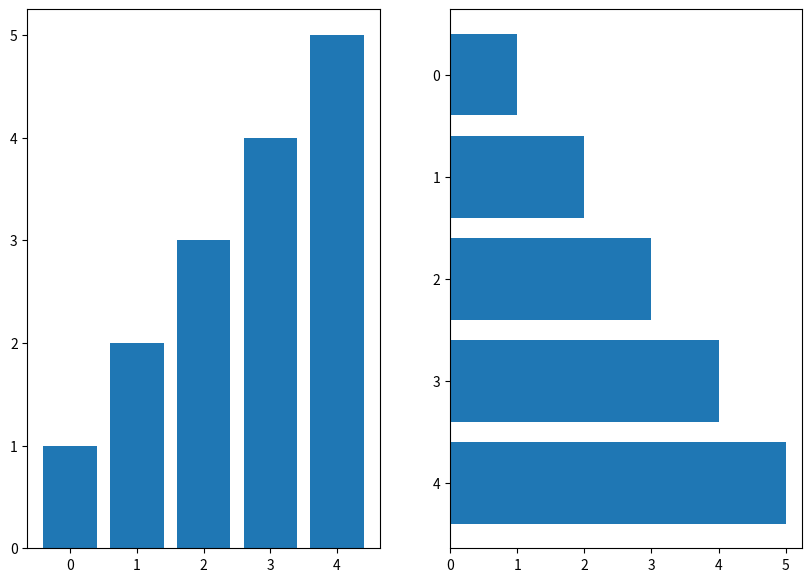

This figure's Python source:
import matplotlib.pyplot as plt
import numpy as np

np.random.seed(0)

data = np.arange(1, 6, 1)
data_idx = np.arange(len(data))

fig, axes = plt.subplots(nrows=1, ncols=2, figsize=(10, 7))

# vertical bar
axes[0].bar(data_idx, data)

# horizontal bar
axes[1].barh(data_idx, data)
axes[1].invert_yaxis()

plt.show()

